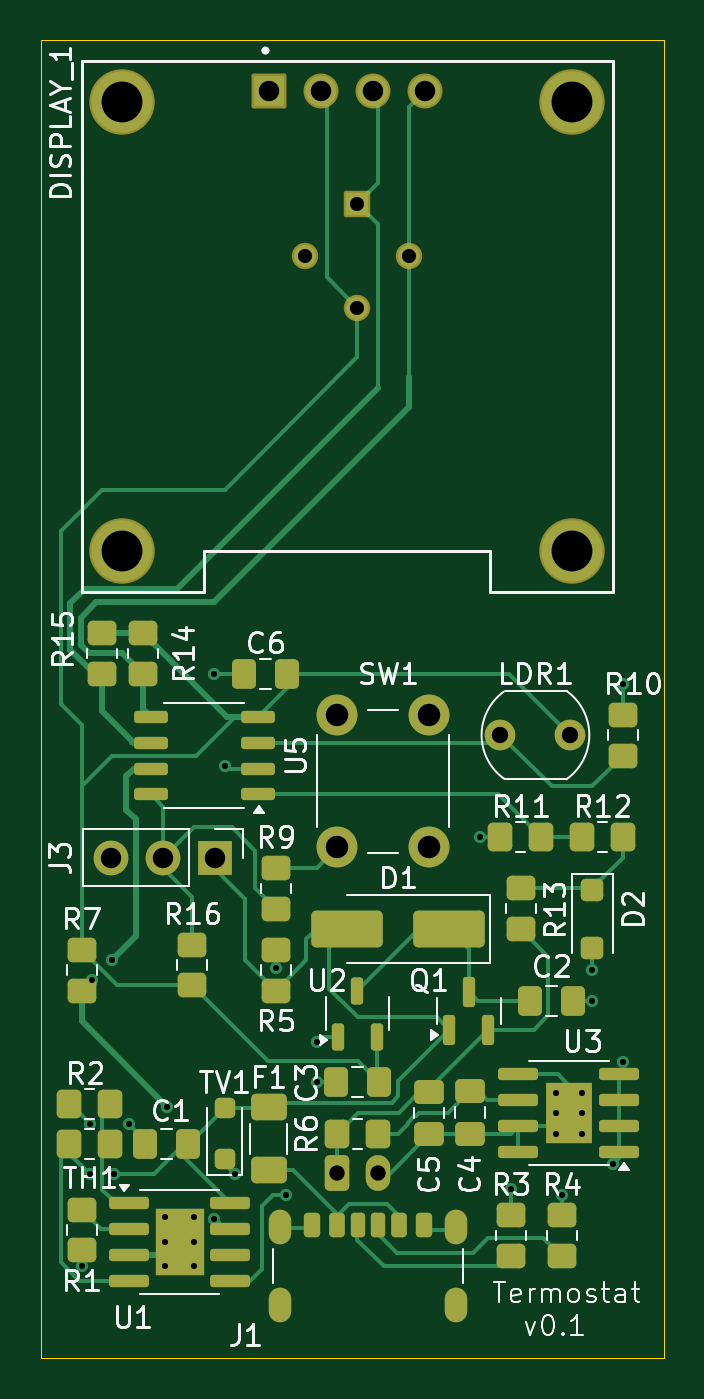
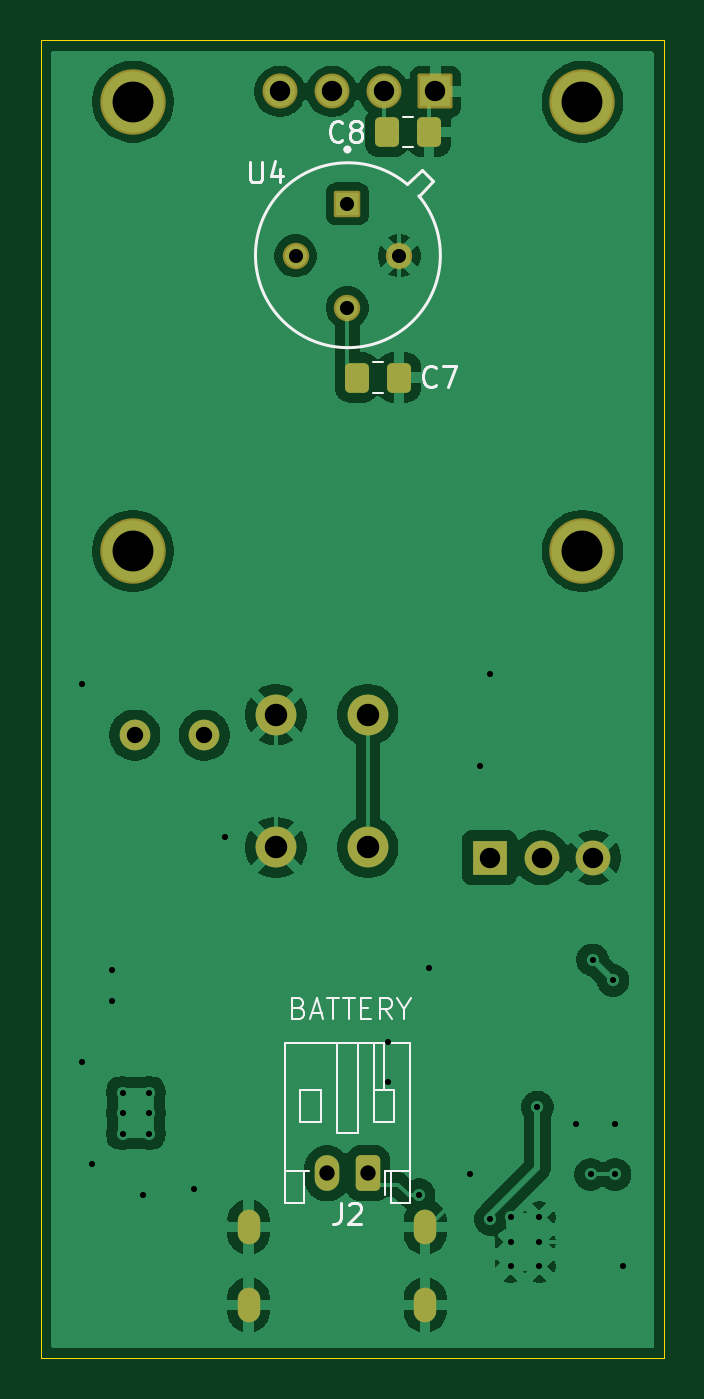
Circuit board: 11 layer files. Board 30.5 x 64.5 mm.
- bottom_copper: IR_Termostat-B_Cu.gbr (78586 bytes)
- bottom_mask: IR_Termostat-B_Mask.gbr (2646 bytes)
- paste: IR_Termostat-B_Paste.gbr (1244 bytes)
- bottom_silk: IR_Termostat-B_Silkscreen.gbr (9273 bytes)
- outline: IR_Termostat-Edge_Cuts.gbr (612 bytes)
- top_copper: IR_Termostat-F_Cu.gbr (26565 bytes)
- top_mask: IR_Termostat-F_Mask.gbr (7872 bytes)
- paste: IR_Termostat-F_Paste.gbr (6889 bytes)
- top_silk: IR_Termostat-F_Silkscreen.gbr (57407 bytes)
- drill: IR_Termostat-NPTH.drl (269 bytes)
- drill: IR_Termostat-PTH.drl (1840 bytes)

=== bottom_copper: IR_Termostat-B_Cu.gbr (78586 bytes, source omitted) ===
=== bottom_mask: IR_Termostat-B_Mask.gbr (2646 bytes, source withheld) ===
=== paste: IR_Termostat-B_Paste.gbr (1244 bytes, source withheld) ===
=== bottom_silk: IR_Termostat-B_Silkscreen.gbr (9273 bytes, source omitted) ===
=== outline: IR_Termostat-Edge_Cuts.gbr ===
%TF.GenerationSoftware,KiCad,Pcbnew,9.0.2*%
%TF.CreationDate,2026-07-02T21:38:32-03:00*%
%TF.ProjectId,IR_Termostat,49525f54-6572-46d6-9f73-7461742e6b69,rev?*%
%TF.SameCoordinates,Original*%
%TF.FileFunction,Profile,NP*%
%FSLAX46Y46*%
G04 Gerber Fmt 4.6, Leading zero omitted, Abs format (unit mm)*
G04 Created by KiCad (PCBNEW 9.0.2) date 2026-07-02 21:38:32*
%MOMM*%
%LPD*%
G01*
G04 APERTURE LIST*
%TA.AperFunction,Profile*%
%ADD10C,0.050000*%
%TD*%
G04 APERTURE END LIST*
D10*
X137500000Y-69500000D02*
X168000000Y-69500000D01*
X168000000Y-134000000D01*
X137500000Y-134000000D01*
X137500000Y-69500000D01*
M02*

=== top_copper: IR_Termostat-F_Cu.gbr (26565 bytes, source omitted) ===
=== top_mask: IR_Termostat-F_Mask.gbr (7872 bytes, source omitted) ===
=== paste: IR_Termostat-F_Paste.gbr (6889 bytes, source omitted) ===
=== top_silk: IR_Termostat-F_Silkscreen.gbr (57407 bytes, source omitted) ===
=== drill: IR_Termostat-NPTH.drl ===
M48
; DRILL file {KiCad 9.0.2} date 2026-07-02T21:38:43-0300
; FORMAT={-:-/ absolute / metric / decimal}
; #@! TF.CreationDate,2026-07-02T21:38:43-03:00
; #@! TF.GenerationSoftware,Kicad,Pcbnew,9.0.2
; #@! TF.FileFunction,NonPlated,1,2,NPTH
FMAT,2
METRIC
%
G90
G05
M30

=== drill: IR_Termostat-PTH.drl ===
M48
; DRILL file {KiCad 9.0.2} date 2026-07-02T21:38:43-0300
; FORMAT={-:-/ absolute / metric / decimal}
; #@! TF.CreationDate,2026-07-02T21:38:43-03:00
; #@! TF.GenerationSoftware,Kicad,Pcbnew,9.0.2
; #@! TF.FileFunction,Plated,1,2,PTH
FMAT,2
METRIC
; #@! TA.AperFunction,Plated,PTH,ViaDrill
T1C0.300
; #@! TA.AperFunction,Plated,PTH,ComponentDrill
T2C0.300
; #@! TA.AperFunction,Plated,PTH,ComponentDrill
T3C0.600
; #@! TA.AperFunction,Plated,PTH,ComponentDrill
T4C0.690
; #@! TA.AperFunction,Plated,PTH,ComponentDrill
T5C0.750
; #@! TA.AperFunction,Plated,PTH,ComponentDrill
T6C0.800
; #@! TA.AperFunction,Plated,PTH,ComponentDrill
T7C1.000
; #@! TA.AperFunction,Plated,PTH,ComponentDrill
T8C1.100
; #@! TA.AperFunction,Plated,PTH,ComponentDrill
T9C2.000
%
G90
G05
T1
X139.521Y-129.479
X139.9Y-122.514
X139.9Y-125.0
X140.0Y-115.5
X141.0Y-114.5
X141.1Y-125.0
X141.8Y-122.533
X143.703Y-121.703
X146.0Y-100.5
X146.005Y-127.195
X146.5Y-105.0
X147.0Y-125.0
X149.0Y-114.9
X149.5Y-126.0
X151.0Y-118.5
X151.0Y-120.5
X159.0Y-108.5
X160.5Y-125.738
X163.0Y-126.0
X164.5Y-115.0
X164.5Y-116.5
X165.5Y-124.5
X166.0Y-101.0
X166.0Y-119.5
T2
X143.6Y-127.1
X143.6Y-128.3
X143.6Y-129.5
X145.0Y-127.1
X145.0Y-128.3
X145.0Y-129.5
X162.7Y-121.0
X162.7Y-122.0
X162.7Y-123.0
X164.0Y-121.0
X164.0Y-122.0
X164.0Y-123.0
T4
X150.46Y-80.04
X153.0Y-77.5
X153.0Y-82.58
X155.54Y-80.04
T5
X152.0Y-124.95
X154.0Y-124.95
T6
X160.0Y-103.5
X163.4Y-103.5
T7
X140.96Y-109.5
X143.5Y-109.5
X146.04Y-109.5
X148.69Y-72.0
X151.23Y-72.0
X153.77Y-72.0
X156.31Y-72.0
T8
X152.0Y-102.5
X152.0Y-109.0
X156.5Y-102.5
X156.5Y-109.0
T9
X141.5Y-72.5
X141.5Y-94.5
X163.5Y-72.5
X163.5Y-94.5
T3
G00X149.2Y-127.28
M15
G01X149.2Y-127.88
M16
G05
G00X149.2Y-131.08
M15
G01X149.2Y-131.68
M16
G05
G00X157.84Y-127.28
M15
G01X157.84Y-127.88
M16
G05
G00X157.84Y-131.08
M15
G01X157.84Y-131.68
M16
G05
M30
